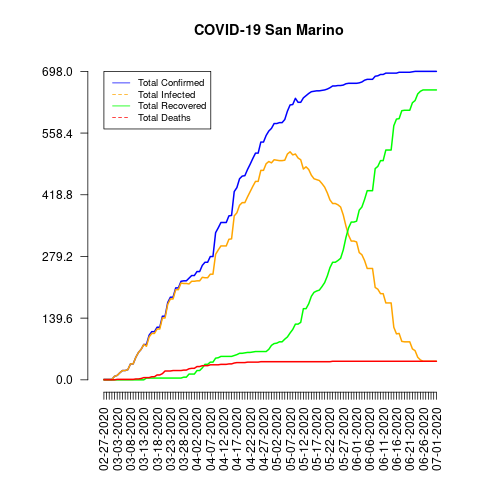

The file beside this chart, header and first rows:
date, total_confirmed, total_deaths, total_recovered, total_infected, mortality_rate, recovery_rate, daily_growth_rate
02-27-2020, 1, 0, 0, 1, 0.0, 0.0, 1
02-28-2020, 1, 0, 0, 1, 0.0, 0.0, 1.0
02-29-2020, 1, 0, 0, 1, 0.0, 0.0, 1.0
03-01-2020, 1, 0, 0, 1, 0.0, 0.0, 1.0
03-02-2020, 8, 0, 0, 8, 0.0, 0.0, 8.0
03-03-2020, 10, 1, 0, 10, 10.0, 0.0, 1.25
03-04-2020, 16, 1, 0, 16, 6.25, 0.0, 1.6
03-05-2020, 21, 1, 0, 21, 4.76, 0.0, 1.312
03-06-2020, 21, 1, 0, 21, 4.76, 0.0, 1.0
03-07-2020, 23, 1, 0, 23, 4.35, 0.0, 1.095
03-08-2020, 36, 1, 0, 36, 2.78, 0.0, 1.565
03-09-2020, 36, 1, 0, 36, 2.78, 0.0, 1.0
03-10-2020, 51, 2, 0, 51, 3.92, 0.0, 1.417
03-11-2020, 62, 2, 0, 62, 3.23, 0.0, 1.216
03-12-2020, 69, 3, 0, 69, 4.35, 0.0, 1.113
03-13-2020, 80, 5, 0, 80, 6.25, 0.0, 1.159
03-14-2020, 80, 5, 4, 76, 6.25, 5.0, 1.0
03-15-2020, 101, 5, 4, 97, 4.95, 3.96, 1.262
03-16-2020, 109, 7, 4, 105, 6.42, 3.67, 1.079
03-17-2020, 109, 7, 4, 105, 6.42, 3.67, 1.0
03-18-2020, 119, 11, 4, 115, 9.24, 3.36, 1.092
03-19-2020, 119, 11, 4, 115, 9.24, 3.36, 1.0
03-20-2020, 144, 14, 4, 140, 9.72, 2.78, 1.21
03-21-2020, 144, 20, 4, 140, 13.89, 2.78, 1.0
03-22-2020, 175, 20, 4, 171, 11.43, 2.29, 1.215
03-23-2020, 187, 20, 4, 183, 10.7, 2.14, 1.069
03-24-2020, 187, 21, 4, 183, 11.23, 2.14, 1.0
03-25-2020, 208, 21, 4, 204, 10.1, 1.92, 1.112
03-26-2020, 208, 21, 4, 204, 10.1, 1.92, 1.0
03-27-2020, 223, 21, 4, 219, 9.42, 1.79, 1.072
03-28-2020, 224, 22, 6, 218, 9.82, 2.68, 1.004
03-29-2020, 224, 22, 6, 218, 9.82, 2.68, 1.0
03-30-2020, 230, 25, 13, 217, 10.87, 5.65, 1.027
03-31-2020, 236, 26, 13, 223, 11.02, 5.51, 1.026
04-01-2020, 236, 26, 13, 223, 11.02, 5.51, 1.0
04-02-2020, 245, 30, 21, 224, 12.24, 8.57, 1.038
04-03-2020, 245, 30, 21, 224, 12.24, 8.57, 1.0
04-04-2020, 259, 32, 27, 232, 12.36, 10.42, 1.057
04-05-2020, 266, 32, 35, 231, 12.03, 13.16, 1.027
04-06-2020, 266, 32, 35, 231, 12.03, 13.16, 1.0
04-07-2020, 279, 34, 40, 239, 12.19, 14.34, 1.049
04-08-2020, 279, 34, 40, 239, 12.19, 14.34, 1.0
04-09-2020, 333, 34, 49, 284, 10.21, 14.71, 1.194
04-10-2020, 344, 34, 50, 294, 9.88, 14.53, 1.033
04-11-2020, 356, 35, 53, 303, 9.83, 14.89, 1.035
04-12-2020, 356, 35, 53, 303, 9.83, 14.89, 1.0
04-13-2020, 356, 35, 53, 303, 9.83, 14.89, 1.0
04-14-2020, 371, 36, 53, 318, 9.7, 14.29, 1.042
04-15-2020, 372, 36, 53, 319, 9.68, 14.25, 1.003
04-16-2020, 426, 38, 55, 371, 8.92, 12.91, 1.145
04-17-2020, 435, 39, 57, 378, 8.97, 13.1, 1.021
04-18-2020, 455, 39, 60, 395, 8.57, 13.19, 1.046
04-19-2020, 461, 39, 60, 401, 8.46, 13.02, 1.013
04-20-2020, 462, 39, 61, 401, 8.44, 13.2, 1.002
04-21-2020, 476, 40, 62, 414, 8.4, 13.03, 1.03
04-22-2020, 488, 40, 62, 426, 8.2, 12.7, 1.025
04-23-2020, 501, 40, 63, 438, 7.98, 12.57, 1.027
04-24-2020, 513, 40, 64, 449, 7.8, 12.48, 1.024
04-25-2020, 513, 40, 64, 449, 7.8, 12.48, 1.0
04-26-2020, 538, 41, 64, 474, 7.62, 11.9, 1.049
... 66 more rows
